5-way image classification set "neu_processed" from GitHub (CRWJ-WJ/crwj); label vocabulary: crazing, inclusion, pitted surface, rolled-in scale, scratches.

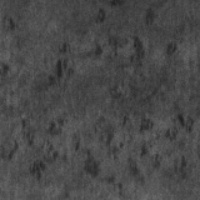
Label: rolled-in scale

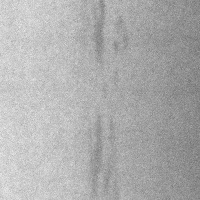
Label: inclusion

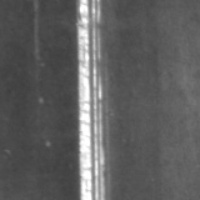
Label: scratches

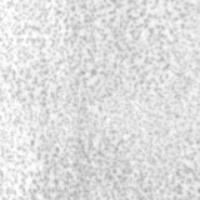
Label: pitted surface

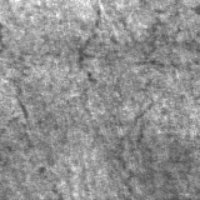
Label: crazing

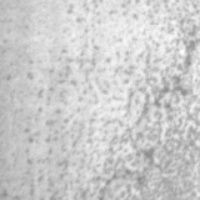
Label: pitted surface
